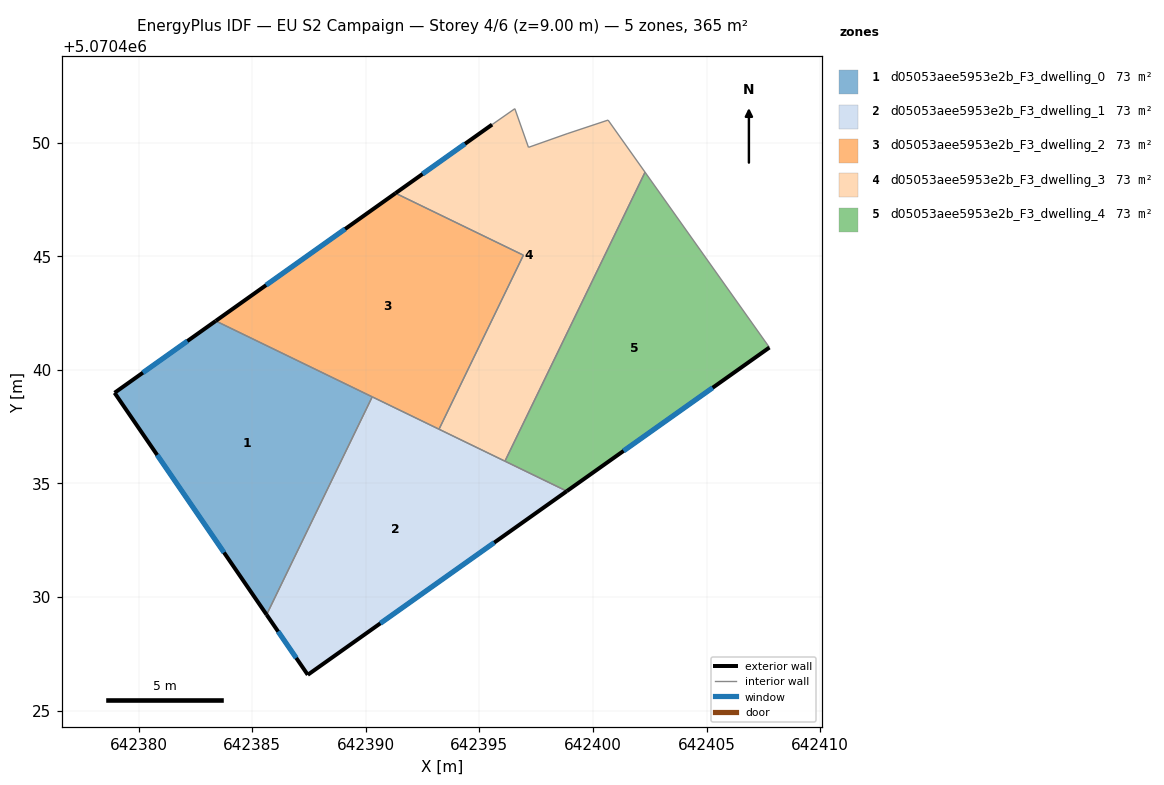
=== STOREY PLAN SPEC (per zone: floor XY polygon, exterior-wall plan segments, windows/doors) ===
zone 1: d05053aee5953e2b_F3_dwelling_0  (73.1 m²)
  floor: (642385.63, 5070429.22) (642390.28, 5070438.81) (642383.39, 5070442.15) (642378.94, 5070438.99)
  exterior wall: (642385.63, 5070429.22) – (642378.94, 5070438.99)  [11.8 m]
    window: (642383.76, 5070431.96) – (642380.82, 5070436.25)  [6.9 m²]
  exterior wall: (642378.94, 5070438.99) – (642383.39, 5070442.15)  [5.5 m]
    window: (642380.19, 5070439.87) – (642382.15, 5070441.27)  [3.2 m²]
  interior walls: 2
zone 2: d05053aee5953e2b_F3_dwelling_1  (73.1 m²)
  floor: (642398.84, 5070434.66) (642390.28, 5070438.81) (642385.63, 5070429.22) (642387.45, 5070426.58)
  exterior wall: (642387.45, 5070426.58) – (642385.63, 5070429.22)  [3.2 m]
    window: (642386.94, 5070427.32) – (642386.14, 5070428.48)  [1.9 m²]
  exterior wall: (642398.84, 5070434.66) – (642387.45, 5070426.58)  [14.0 m]
    window: (642395.65, 5070432.40) – (642390.64, 5070428.84)  [8.1 m²]
  interior walls: 4
zone 3: d05053aee5953e2b_F3_dwelling_2  (73.1 m²)
  floor: (642393.22, 5070437.39) (642396.94, 5070445.04) (642391.31, 5070447.77) (642383.39, 5070442.15)
  exterior wall: (642383.39, 5070442.15) – (642391.31, 5070447.77)  [9.7 m]
    window: (642385.61, 5070443.73) – (642389.09, 5070446.20)  [5.6 m²]
  interior walls: 4
zone 4: d05053aee5953e2b_F3_dwelling_3  (73.1 m²)
  floor: (642396.12, 5070435.98) (642402.29, 5070448.70) (642400.66, 5070450.99) (642398.86, 5070450.39) (642397.16, 5070449.79) (642396.56, 5070451.49) (642395.56, 5070450.79) (642391.31, 5070447.77) (642396.94, 5070445.04) (642393.22, 5070437.39)
  exterior wall: (642391.31, 5070447.77) – (642395.56, 5070450.79)  [5.2 m]
    window: (642392.50, 5070448.62) – (642394.37, 5070449.95)  [3.0 m²]
  interior walls: 9
zone 5: d05053aee5953e2b_F3_dwelling_4  (73.1 m²)
  floor: (642407.76, 5070440.98) (642402.29, 5070448.70) (642396.12, 5070435.98) (642398.84, 5070434.66)
  exterior wall: (642407.76, 5070440.98) – (642398.84, 5070434.66)  [10.9 m]
    window: (642405.27, 5070439.21) – (642401.34, 5070436.43)  [6.3 m²]
  interior walls: 3

=== DERIVED (storey summary) ===
Building: EU S2 Campaign
Storey: 4 of 6  (floor level z = 9.00 m)
Storey gross floor area: 365.5 m²
Zones on this storey: 5
  - d05053aee5953e2b_F3_dwelling_0: floor 73.1 m²; exterior wall 17.3 m (51.9 m²); 2 window(s) 10.0 m²; WWR 19.3%
  - d05053aee5953e2b_F3_dwelling_1: floor 73.1 m²; exterior wall 17.2 m (51.5 m²); 2 window(s) 10.0 m²; WWR 19.3%
  - d05053aee5953e2b_F3_dwelling_2: floor 73.1 m²; exterior wall 9.7 m (29.1 m²); 1 window(s) 5.6 m²; WWR 19.3%
  - d05053aee5953e2b_F3_dwelling_3: floor 73.1 m²; exterior wall 5.2 m (15.6 m²); 1 window(s) 3.0 m²; WWR 19.3%
  - d05053aee5953e2b_F3_dwelling_4: floor 73.1 m²; exterior wall 10.9 m (32.8 m²); 1 window(s) 6.3 m²; WWR 19.3%
Zone adjacency (shared interzone walls):
  - d05053aee5953e2b_F3_dwelling_0 ↔ d05053aee5953e2b_F3_dwelling_1
  - d05053aee5953e2b_F3_dwelling_0 ↔ d05053aee5953e2b_F3_dwelling_2
  - d05053aee5953e2b_F3_dwelling_1 ↔ d05053aee5953e2b_F3_dwelling_2
  - d05053aee5953e2b_F3_dwelling_1 ↔ d05053aee5953e2b_F3_dwelling_3
  - d05053aee5953e2b_F3_dwelling_1 ↔ d05053aee5953e2b_F3_dwelling_4
  - d05053aee5953e2b_F3_dwelling_2 ↔ d05053aee5953e2b_F3_dwelling_3
  - d05053aee5953e2b_F3_dwelling_3 ↔ d05053aee5953e2b_F3_dwelling_4